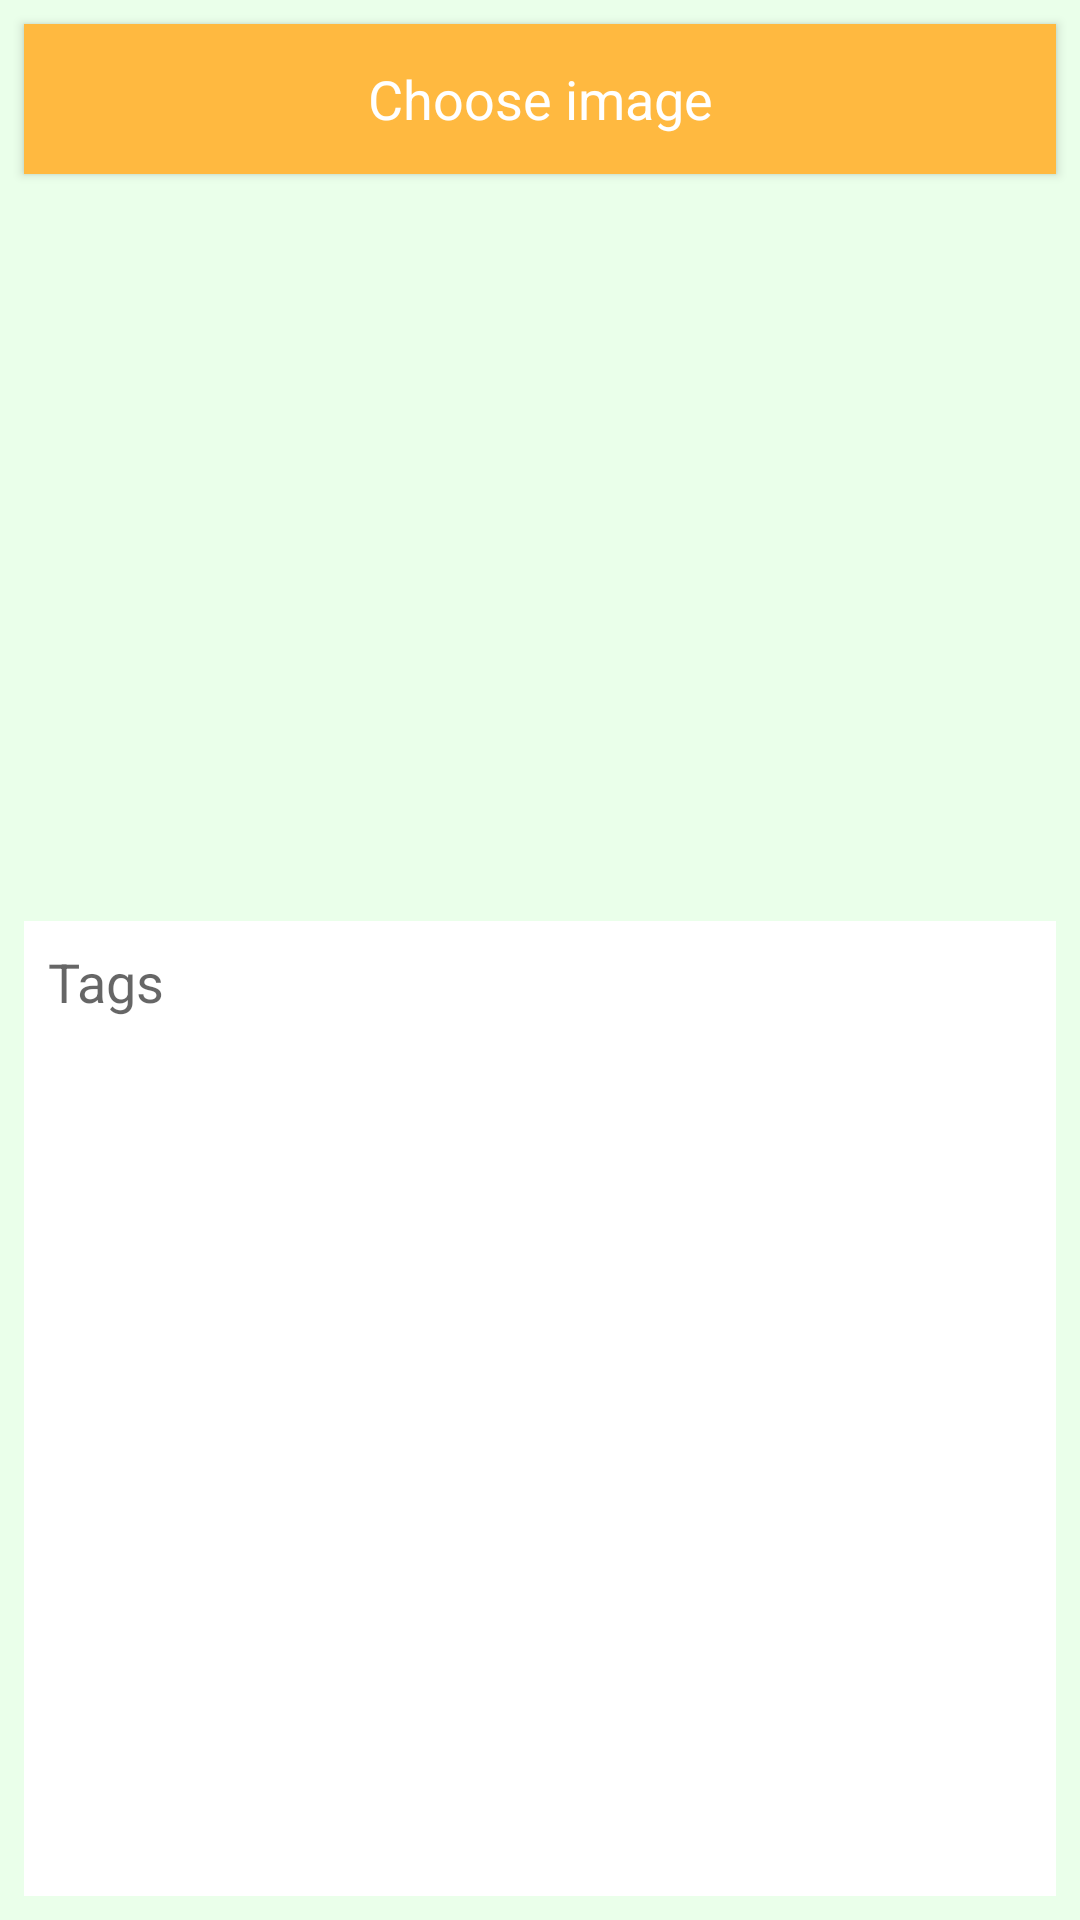

Here is an Android app screen rendered from its layout file. Give the layout XML and the strings, colors and styles it references.
<!-- AndroidManifest.xml: application theme AppTheme -->
<!-- res/layout/activity_add_image.xml -->
<?xml version="1.0" encoding="utf-8"?>
<android.support.constraint.ConstraintLayout xmlns:android="http://schemas.android.com/apk/res/android"
    xmlns:app="http://schemas.android.com/apk/res-auto"
    android:layout_width="match_parent"
    android:layout_height="match_parent"
    xmlns:TagsEditText="http://schemas.android.com/tools">

    <Button
        android:id="@+id/btnChooseImage"
        style="@style/ButtonStyle"
        android:layout_width="match_parent"
        android:layout_height="@dimen/height_btn"
        android:layout_marginEnd="8dp"
        android:layout_marginStart="8dp"
        android:layout_marginTop="8dp"
        android:text="@string/choose_image"
        app:layout_constraintEnd_toEndOf="parent"
        app:layout_constraintStart_toStartOf="parent"
        app:layout_constraintTop_toTopOf="parent" />

    <ImageView
        android:id="@+id/imgChosen"
        android:layout_width="0dp"
        android:layout_height="0dp"
        android:layout_marginBottom="8dp"
        android:layout_marginEnd="8dp"
        android:layout_marginStart="8dp"
        android:layout_marginTop="8dp"
        android:src="@drawable/baseline_broken_image_24"
        app:layout_constraintBottom_toBottomOf="parent"
        app:layout_constraintDimensionRatio="1:1"
        app:layout_constraintEnd_toEndOf="parent"
        app:layout_constraintStart_toStartOf="parent"
        app:layout_constraintTop_toTopOf="parent"
        app:layout_constraintVertical_bias="0.25"
        app:layout_constraintWidth_default="percent"
        app:layout_constraintWidth_percent="0.5" />

    <EditText
        android:id="@+id/etTags"
        style="@style/EditTextStyle"
        android:layout_width="match_parent"
        android:layout_height="0dp"
        android:layout_marginBottom="8dp"
        android:layout_marginEnd="8dp"
        android:layout_marginStart="8dp"
        android:layout_marginTop="8dp"
        android:gravity="top|left"
        android:paddingTop="8dp"
        android:hint="@string/tags"
        app:layout_constraintBottom_toBottomOf="parent"
        app:layout_constraintEnd_toEndOf="parent"
        app:layout_constraintHeight_default="spread"
        app:layout_constraintStart_toStartOf="parent"
        app:layout_constraintTop_toBottomOf="@+id/imgChosen" />
</android.support.constraint.ConstraintLayout>
<!-- resources referenced by this layout -->
<resources>
  <dimen name="height_btn">50dp</dimen>
  <string name="choose_image">Choose image</string>
  <string name="tags">Tags</string>
  <style name="ButtonStyle" parent="@android:style/Widget.Holo.Light.Button">
          <item name="android:background">@color/colorAccent</item>
          <item name="android:textColor">@color/white</item>
      </style>
  <style name="EditTextStyle" parent="@android:style/Widget.Holo.Light.EditText">
          <item name="android:background">@color/white</item>
          <item name="android:textCursorDrawable">@drawable/cursor</item>
          <item name="android:textColor">@color/text_color</item>
          <item name="android:paddingStart">8dp</item>
          <item name="android:paddingEnd">8dp</item>
      </style>
  <style name="AppTheme" parent="Theme.AppCompat.Light.DarkActionBar">
          
          <item name="colorPrimary">@color/colorPrimary</item>
          <item name="colorPrimaryDark">@color/colorPrimaryDark</item>
          <item name="colorAccent">@color/colorAccent</item>
          <item name="android:windowBackground">@color/background</item>
      </style>
  <color name="colorAccent">#ffb940</color>
  <color name="white">#ffffff</color>
  <!-- drawable cursor (drawable) -->
  <?xml version="1.0" encoding="utf-8"?>
  <shape xmlns:android="http://schemas.android.com/apk/res/android" android:shape="rectangle" >
      <size android:width="1dp" />
      <solid android:color="@color/text_color"/>
  </shape>
  <color name="text_color">#3e3e3e</color>
  <color name="colorPrimary">#3fb541</color>
  <color name="colorPrimaryDark">#309f30</color>
  <color name="background">#eaffea</color>
</resources>
